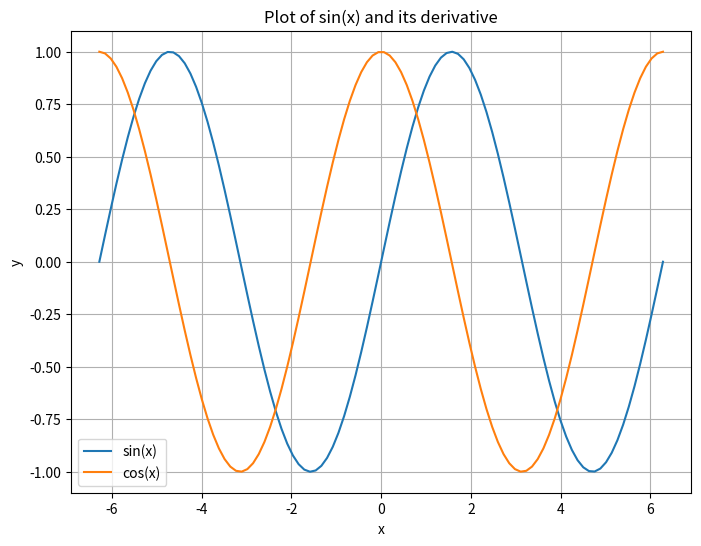

Generate this figure with matplotlib:
# import numpy
# import matplotlib.pyplot as plot

# x=numpy.arrange(0,10,0.1)
# sinx=numpy.sin(x)
# plot.plot(x,sin(x))
# h=0.00001
# fdx=(numpy.sin(x+h)-numpy.sin(x))/h
# plot.plot(x,fdx)
# plot.show()
import numpy as np
import matplotlib.pyplot as plt


# Define the function and its derivative
def f(x):
    return np.sin(x)


def f_prime(x):
    return np.cos(x)


# Generate x values
x = np.linspace(-2 * np.pi, 2 * np.pi, 100)

# Calculate y values
y = f(x)
y_prime = f_prime(x)

# Plot the function and its derivative
plt.figure(figsize=(8, 6))
plt.plot(x, y, label="sin(x)")
plt.plot(x, y_prime, label="cos(x)")
plt.xlabel("x")
plt.ylabel("y")
plt.title("Plot of sin(x) and its derivative")
plt.legend()
plt.grid(True)
plt.show()
